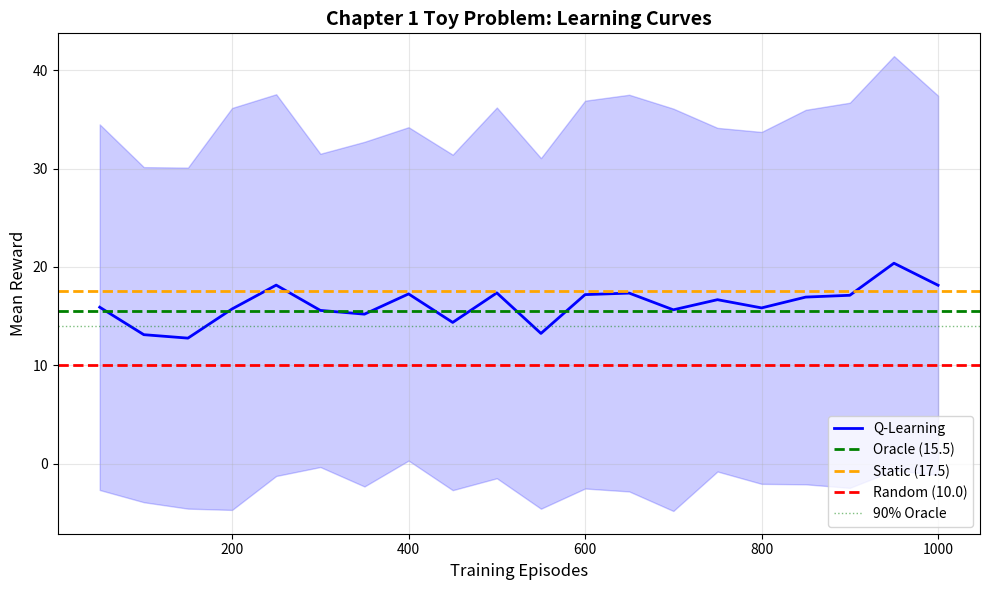

Recreate this plot in Python.
"""
Complete solution to Chapter 1 toy problem.

Implements:
1. Bandit Q-learning (incremental Monte Carlo) with epsilon-greedy exploration
2. Baseline policies (random, static optimal, oracle)
3. Learning curves and convergence analysis
4. Verification of 90% optimality claim

[redacted]

Run: uv run python scripts/ch00/toy_problem_solution.py --all
"""

import numpy as np
import matplotlib.pyplot as plt
from typing import NamedTuple, Callable
from collections import defaultdict


# ============================================================================
# Environment (from toy example)
# ============================================================================

class UserType(NamedTuple):
    """User preference profile over product attributes."""
    discount_sensitivity: float
    quality_sensitivity: float


USER_TYPES = {
    "price_hunter": UserType(discount_sensitivity=0.9, quality_sensitivity=0.1),
    "premium": UserType(discount_sensitivity=0.1, quality_sensitivity=0.9),
    "bulk_buyer": UserType(discount_sensitivity=0.3, quality_sensitivity=0.5),
}


def generate_products(n_products: int = 10, seed: int = 42):
    """Generate synthetic product catalog."""
    rng = np.random.default_rng(seed)
    return {
        i: {
            "discount_score": rng.uniform(0, 1),
            "quality_score": rng.uniform(0, 1),
            "base_price": rng.uniform(5, 50),
            "margin_pct": rng.uniform(0.15, 0.45),
        }
        for i in range(n_products)
    }


PRODUCTS = generate_products()


def rank_products(w_discount: float, w_quality: float, products: dict = PRODUCTS) -> list[int]:
    """Rank products by boosted score."""
    scores = {
        pid: (products[pid]["discount_score"] * w_discount +
              products[pid]["quality_score"] * w_quality)
        for pid in products
    }
    return sorted(scores.keys(), key=lambda pid: scores[pid], reverse=True)


def simulate_user_interaction(user_type: UserType,
                               ranking: list[int],
                               products: dict = PRODUCTS,
                               seed: int | None = None) -> dict:
    """Simulate user clicks and purchases with position bias."""
    rng = np.random.default_rng(seed)

    clicks = []
    purchases = []
    gmv = 0.0
    cm2 = 0.0

    for position, product_id in enumerate(ranking[:5], start=1):
        # Position bias: P(examine) = 1/position
        if rng.random() < 1.0 / position:
            prod = products[product_id]

            # Click probability based on user-product alignment
            utility = (user_type.discount_sensitivity * prod["discount_score"] +
                      user_type.quality_sensitivity * prod["quality_score"])
            p_click = min(0.9, utility)

            if rng.random() < p_click:
                clicks.append(product_id)

                # Purchase with 50% probability
                if rng.random() < 0.5:
                    purchases.append(product_id)
                    price = prod["base_price"]
                    margin = prod["margin_pct"]
                    gmv += price
                    cm2 += price * margin

    return {"clicks": clicks, "purchases": purchases, "n_clicks": len(clicks),
            "n_purchases": len(purchases), "gmv": gmv, "cm2": cm2}


def compute_reward(interaction: dict,
                   alpha: float = 0.6, beta: float = 0.3,
                   gamma: float = 0.0, delta: float = 0.1) -> float:
    """Compute reward: R = alpha*GMV + beta*CM2 + delta*CLICKS"""
    return (alpha * interaction["gmv"] + beta * interaction["cm2"] +
            delta * interaction["n_clicks"])


# ============================================================================
# Action Space Discretization
# ============================================================================

def discretize_action_space(n_bins: int = 5, a_min: float = -1.0, a_max: float = 1.0):
    """
    Create discrete action grid over [a_min, a_max]^2.

    Returns:
        List of (w_discount, w_quality) tuples
    """
    bins = np.linspace(a_min, a_max, n_bins)
    actions = [(w_d, w_q) for w_d in bins for w_q in bins]
    return actions


def action_to_index(w_discount: float, w_quality: float,
                    actions: list[tuple[float, float]]) -> int:
    """Find nearest action in discrete grid."""
    distances = [(w_discount - a[0])**2 + (w_quality - a[1])**2 for a in actions]
    return int(np.argmin(distances))


# ============================================================================
# Policies
# ============================================================================

class Policy:
    """Base class for policies."""

    def select_action(self, user_name: str, rng: np.random.Generator) -> tuple[float, float]:
        """Select (w_discount, w_quality) given context."""
        raise NotImplementedError

    def update(self, user_name: str, action: tuple[float, float], reward: float):
        """Update policy (for learning algorithms)."""
        pass


class RandomPolicy(Policy):
    """Uniform random policy over action space."""

    def __init__(self, a_min: float = -1.0, a_max: float = 1.0):
        self.a_min = a_min
        self.a_max = a_max

    def select_action(self, user_name: str, rng: np.random.Generator) -> tuple[float, float]:
        w_discount = rng.uniform(self.a_min, self.a_max)
        w_quality = rng.uniform(self.a_min, self.a_max)
        return (w_discount, w_quality)


class StaticOptimalPolicy(Policy):
    """
    Static policy with hand-tuned weights per user type.

    Based on ground truth preferences:
    - price_hunter: high discount weight
    - premium: high quality weight
    - bulk_buyer: balanced
    """

    def __init__(self):
        self.weights = {
            "price_hunter": (0.8, 0.2),   # Discount-heavy
            "premium": (0.2, 0.8),        # Quality-heavy
            "bulk_buyer": (0.4, 0.6),     # Balanced
        }

    def select_action(self, user_name: str, rng: np.random.Generator) -> tuple[float, float]:
        return self.weights[user_name]


class OraclePolicy(Policy):
    """
    Oracle that knows true Q-values and acts optimally.

    Implements grid search over actions to find best for each user type.
    """

    def __init__(self, actions: list[tuple[float, float]], n_eval: int = 100, seed: int = 42):
        """
        Pre-compute optimal actions for each user type via Monte Carlo.

        Args:
            actions: Discrete action grid
            n_eval: Number of trials per (user, action) pair
            seed: Random seed for reproducibility
        """
        self.actions = actions
        self.optimal_actions = {}

        print("Oracle: Computing optimal actions via grid search...")
        for user_name, user_type in USER_TYPES.items():
            best_action = None
            best_q = -np.inf

            for action in actions:
                # Estimate Q(user, action) via Monte Carlo
                rewards = []
                for trial in range(n_eval):
                    ranking = rank_products(action[0], action[1])
                    interaction = simulate_user_interaction(user_type, ranking, seed=seed + trial)
                    reward = compute_reward(interaction)
                    rewards.append(reward)

                q_est = np.mean(rewards)
                if q_est > best_q:
                    best_q = q_est
                    best_action = action

            self.optimal_actions[user_name] = best_action
            print(f"  {user_name}: w*={best_action}, Q*={best_q:.2f}")

    def select_action(self, user_name: str, rng: np.random.Generator) -> tuple[float, float]:
        return self.optimal_actions[user_name]


class TabularQLearning(Policy):
    """
    Contextual bandit Q-learning (incremental Monte Carlo) with epsilon-greedy exploration.

    Q-table: dict[(user_name, action_idx) -> Q-value]
    Learning rule: Q(s,a) += alpha * (r - Q(s,a))  [contextual bandit, no bootstrap]
    """

    def __init__(self,
                 actions: list[tuple[float, float]],
                 epsilon_init: float = 1.0,
                 epsilon_decay: float = 0.995,
                 epsilon_min: float = 0.01,
                 learning_rate: float = 0.1):
        """
        Initialize Q-learning agent.

        Args:
            actions: Discrete action grid
            epsilon_init: Initial exploration rate
            epsilon_decay: Decay factor per episode
            epsilon_min: Minimum exploration rate
            learning_rate: Step size for Q-updates
        """
        self.actions = actions
        self.epsilon = epsilon_init
        self.epsilon_decay = epsilon_decay
        self.epsilon_min = epsilon_min
        self.alpha = learning_rate

        # Q-table: (user_name, action_idx) -> Q-value
        self.Q = defaultdict(float)

        # Visit counts for diagnostics
        self.N = defaultdict(int)

    def select_action(self, user_name: str, rng: np.random.Generator) -> tuple[float, float]:
        """Epsilon-greedy action selection."""
        if rng.random() < self.epsilon:
            # Explore: random action
            action_idx = rng.integers(0, len(self.actions))
        else:
            # Exploit: best known action
            q_values = [self.Q[(user_name, a_idx)] for a_idx in range(len(self.actions))]
            action_idx = int(np.argmax(q_values))

        self.N[(user_name, action_idx)] += 1
        return self.actions[action_idx]

    def update(self, user_name: str, action: tuple[float, float], reward: float):
        """Q-learning update (bandit version, no bootstrap)."""
        action_idx = action_to_index(action[0], action[1], self.actions)
        key = (user_name, action_idx)

        # Bandit Q-update: Q(s,a) += alpha * (r - Q(s,a))
        self.Q[key] += self.alpha * (reward - self.Q[key])

        # Decay epsilon
        self.epsilon = max(self.epsilon_min, self.epsilon * self.epsilon_decay)


# ============================================================================
# Evaluation
# ============================================================================

def evaluate_policy(policy: Policy,
                    n_episodes: int = 200,
                    seed: int = 42) -> dict:
    """
    Evaluate policy performance over n_episodes.

    Returns:
        Dict with rewards, per-user rewards, and metrics
    """
    rng = np.random.default_rng(seed)
    rewards = []
    per_user_rewards = {name: [] for name in USER_TYPES}

    for ep in range(n_episodes):
        # Sample user type
        user_name = rng.choice(list(USER_TYPES.keys()))
        user_type = USER_TYPES[user_name]

        # Policy selects action
        action = policy.select_action(user_name, rng)

        # Simulate interaction
        ranking = rank_products(action[0], action[1])
        interaction = simulate_user_interaction(user_type, ranking, seed=seed + ep)
        reward = compute_reward(interaction)

        rewards.append(reward)
        per_user_rewards[user_name].append(reward)

    return {
        "rewards": rewards,
        "mean_reward": np.mean(rewards),
        "std_reward": np.std(rewards),
        "per_user_mean": {name: np.mean(rews) for name, rews in per_user_rewards.items()},
    }


def run_learning_experiment(policy: Policy,
                            n_train: int = 1000,
                            eval_interval: int = 50,
                            n_eval: int = 100,
                            seed: int = 42) -> dict:
    """
    Run full learning experiment with periodic evaluation.

    Returns:
        Dict with training history and final evaluation
    """
    rng = np.random.default_rng(seed)

    eval_episodes = []
    eval_means = []
    eval_stds = []

    # Training loop
    for ep in range(n_train):
        # Sample user type
        user_name = rng.choice(list(USER_TYPES.keys()))
        user_type = USER_TYPES[user_name]

        # Select action
        action = policy.select_action(user_name, rng)

        # Simulate interaction
        ranking = rank_products(action[0], action[1])
        interaction = simulate_user_interaction(user_type, ranking, seed=seed + ep)
        reward = compute_reward(interaction)

        # Update policy
        policy.update(user_name, action, reward)

        # Periodic evaluation
        if (ep + 1) % eval_interval == 0:
            eval_result = evaluate_policy(policy, n_episodes=n_eval, seed=seed + 10000 + ep)
            eval_episodes.append(ep + 1)
            eval_means.append(eval_result["mean_reward"])
            eval_stds.append(eval_result["std_reward"])

    # Final evaluation
    final_eval = evaluate_policy(policy, n_episodes=n_eval, seed=seed + 20000)

    return {
        "eval_episodes": eval_episodes,
        "eval_means": eval_means,
        "eval_stds": eval_stds,
        "final_mean": final_eval["mean_reward"],
        "final_std": final_eval["std_reward"],
        "final_per_user": final_eval["per_user_mean"],
    }


# ============================================================================
# Main Experiments
# ============================================================================

def main():
    """Run complete toy problem solution."""
    print("=" * 70)
    print("Chapter 1 Toy Problem: Complete Solution")
    print("=" * 70)

    # Discretize action space
    actions = discretize_action_space(n_bins=5)
    print(f"\nAction space: {len(actions)} discrete actions (5x5 grid)")

    # Initialize policies
    print("\n" + "=" * 70)
    print("Baseline Policies")
    print("=" * 70)

    random_policy = RandomPolicy()
    static_policy = StaticOptimalPolicy()
    oracle_policy = OraclePolicy(actions, n_eval=100, seed=42)

    # Evaluate baselines
    print("\nEvaluating baselines (200 episodes each)...")
    baseline_results = {}

    for name, policy in [("Random", random_policy),
                          ("Static", static_policy),
                          ("Oracle", oracle_policy)]:
        result = evaluate_policy(policy, n_episodes=200, seed=42)
        baseline_results[name] = result["mean_reward"]
        print(f"{name:10s}: {result['mean_reward']:6.2f} ± {result['std_reward']:5.2f}")

    # Learning experiment
    print("\n" + "=" * 70)
    print("Q-Learning Agent")
    print("=" * 70)

    q_agent = TabularQLearning(actions, epsilon_init=1.0, epsilon_decay=0.995,
                               epsilon_min=0.05, learning_rate=0.1)

    print("\nRunning learning experiment (1000 episodes)...")
    learning_results = run_learning_experiment(
        q_agent, n_train=1000, eval_interval=50, n_eval=100, seed=42
    )

    print(f"\nFinal performance: {learning_results['final_mean']:.2f} ± {learning_results['final_std']:.2f}")
    print("\nPer-user performance:")
    for user_name, mean_r in learning_results['final_per_user'].items():
        print(f"  {user_name:15s}: {mean_r:.2f}")

    # Compute % of oracle
    oracle_reward = baseline_results["Oracle"]
    pct_optimal = 100 * learning_results['final_mean'] / oracle_reward
    print(f"\n% of Oracle: {pct_optimal:.1f}%")

    # Plot learning curves
    print("\n" + "=" * 70)
    print("Generating learning curves...")
    print("=" * 70)

    fig, ax = plt.subplots(figsize=(10, 6))

    # Plot Q-learning curve
    episodes = learning_results['eval_episodes']
    means = learning_results['eval_means']
    stds = learning_results['eval_stds']

    ax.plot(episodes, means, 'b-', linewidth=2, label='Q-Learning')
    ax.fill_between(episodes,
                     np.array(means) - np.array(stds),
                     np.array(means) + np.array(stds),
                     alpha=0.2, color='blue')

    # Plot baselines
    ax.axhline(baseline_results['Oracle'], color='green', linestyle='--',
               linewidth=2, label=f'Oracle ({baseline_results["Oracle"]:.1f})')
    ax.axhline(baseline_results['Static'], color='orange', linestyle='--',
               linewidth=2, label=f'Static ({baseline_results["Static"]:.1f})')
    ax.axhline(baseline_results['Random'], color='red', linestyle='--',
               linewidth=2, label=f'Random ({baseline_results["Random"]:.1f})')

    # 90% oracle line
    ax.axhline(0.9 * baseline_results['Oracle'], color='green', linestyle=':',
               linewidth=1, alpha=0.5, label='90% Oracle')

    ax.set_xlabel('Training Episodes', fontsize=12)
    ax.set_ylabel('Mean Reward', fontsize=12)
    ax.set_title('Chapter 1 Toy Problem: Learning Curves', fontsize=14, fontweight='bold')
    ax.legend(loc='lower right', fontsize=10)
    ax.grid(True, alpha=0.3)

    plt.tight_layout()
    plt.savefig('toy_problem_learning_curves.png', dpi=150)
    print("Saved: toy_problem_learning_curves.png")

    # Summary
    print("\n" + "=" * 70)
    print("Summary")
    print("=" * 70)
    print(f"Oracle (optimal):       {baseline_results['Oracle']:6.2f}")
    print(f"Q-Learning (final):     {learning_results['final_mean']:6.2f}  ({pct_optimal:.1f}% of oracle)")
    print(f"Static (hand-tuned):    {baseline_results['Static']:6.2f}")
    print(f"Random (baseline):      {baseline_results['Random']:6.2f}")

    if pct_optimal >= 90:
        print(f"\n✓ SUCCESS: Q-learning achieves ≥90% of oracle performance!")
    else:
        print(f"\n✗ Below target: {pct_optimal:.1f}% < 90%")
        print("  (Try: increase n_train, tune learning_rate, or refine action grid)")

    print("\n" + "=" * 70)


if __name__ == "__main__":
    main()
